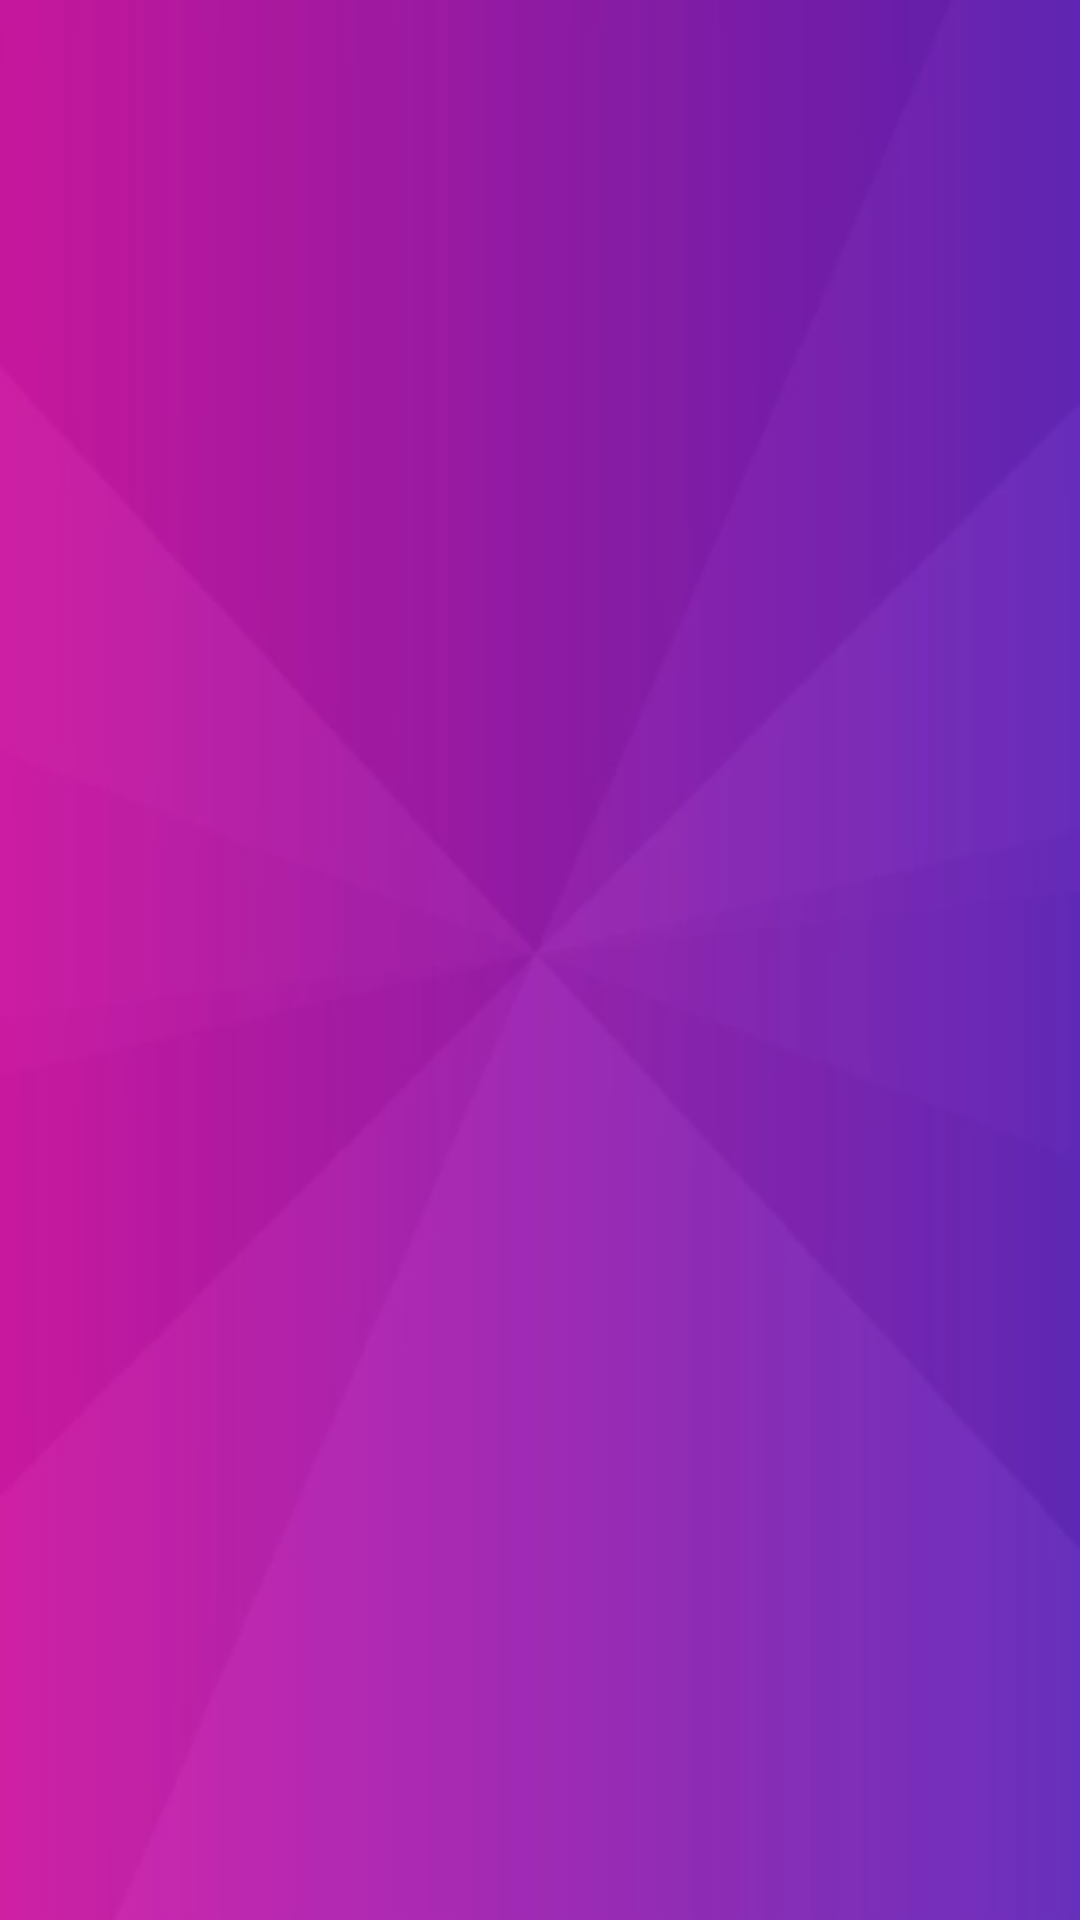

Android layout source for this screen:
<!-- AndroidManifest.xml: application theme Theme.Pet_care -->
<!-- res/layout/activity_caregiver_view_pets.xml -->
<LinearLayout xmlns:android="http://schemas.android.com/apk/res/android"
    xmlns:tools="http://schemas.android.com/tools"
    android:layout_width="match_parent"
    android:layout_height="match_parent"
    android:orientation="vertical"
    android:padding="16dp"
    android:background="@drawable/img_2"
    tools:context=".CaregiverViewPetsActivity">

    <ListView
        android:id="@+id/listViewPets"
        android:layout_width="match_parent"
        android:layout_height="wrap_content"
        android:divider="@android:color/darker_gray" />

</LinearLayout>
<!-- resources referenced by this layout -->
<resources>
  <!-- drawable img_2: png bitmap (drawable, 18864 bytes) -->
  <style name="Theme.Pet_care" parent="Base.Theme.Pet_care" />
  <style name="Base.Theme.Pet_care" parent="Theme.Material3.DayNight.NoActionBar">
          
          
      </style>
</resources>
